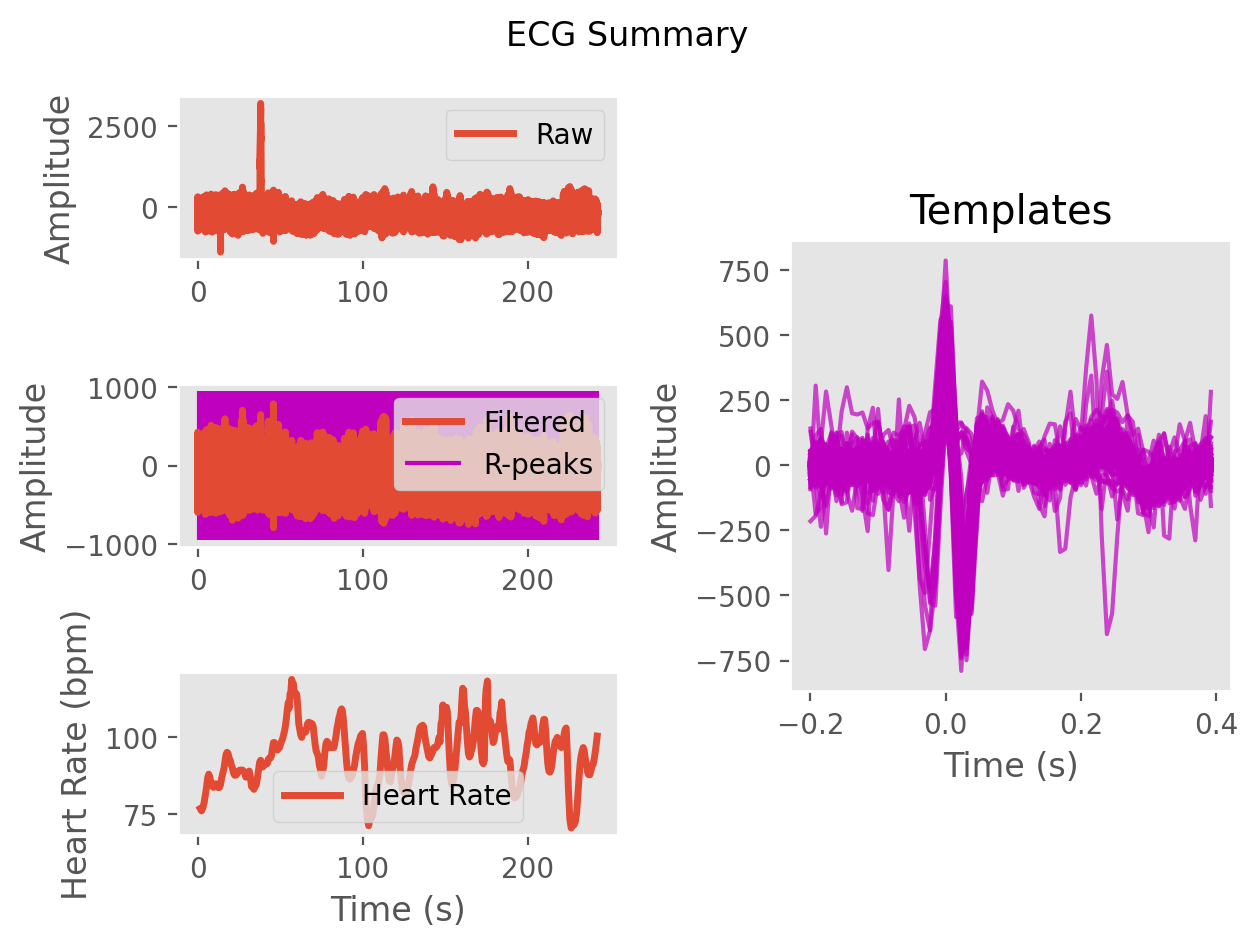

The table this chart was drawn from, first rows:
ECG, -2.5749430281698835, 179.95488764322354, 403.7403906207248, 424.760409998885, 87.01345629711047, -378.94546396826115, -596.3849879147439, -426.18056267041624, -114.87112796640469, 29.630846971742194, 32.25632683208348, 53.804050739420816, 76.39939024602614, 59.546083226957066, 52.20191477229811, 49.79914521609956, 23.941469562879305, 6.410836877145764, 8.014492970953576, 2.9668864074952492, -5.296930643714189, -8.186628963345965, -18.374967961559406
Time (s), 0.0, 0.007692, 0.01538, 0.02308, 0.03077, 0.03846, 0.04615, 0.05385, 0.06154, 0.06923, 0.07692, 0.08462, 0.09231, 0.1, 0.1077, 0.1154, 0.1231, 0.1308, 0.1385, 0.1462, 0.1538, 0.1615, 0.1692
Rpeaks, 99, 200, 303, 407, 504, 601, 695, 784, 871, 961, 1053, 1149, 1238, 1333, 1425, 1517, 1609, 1705, 1797, 1886, 1975, 2062, 2147
IBI Series, 794, 755, 763, 789, 807, 819, 758, 766, 737, 697, 688, 703, 720, 756, 701, 742, 719, 726, 726, 753, 717, 700, 702
Heart Rate, 82, 81, 81, 81, 80, 80, 80, 81, 81, 83, 83, 83, 83, 83, 84, 84, 84, 86, 87, 89, 90, 91, 91
